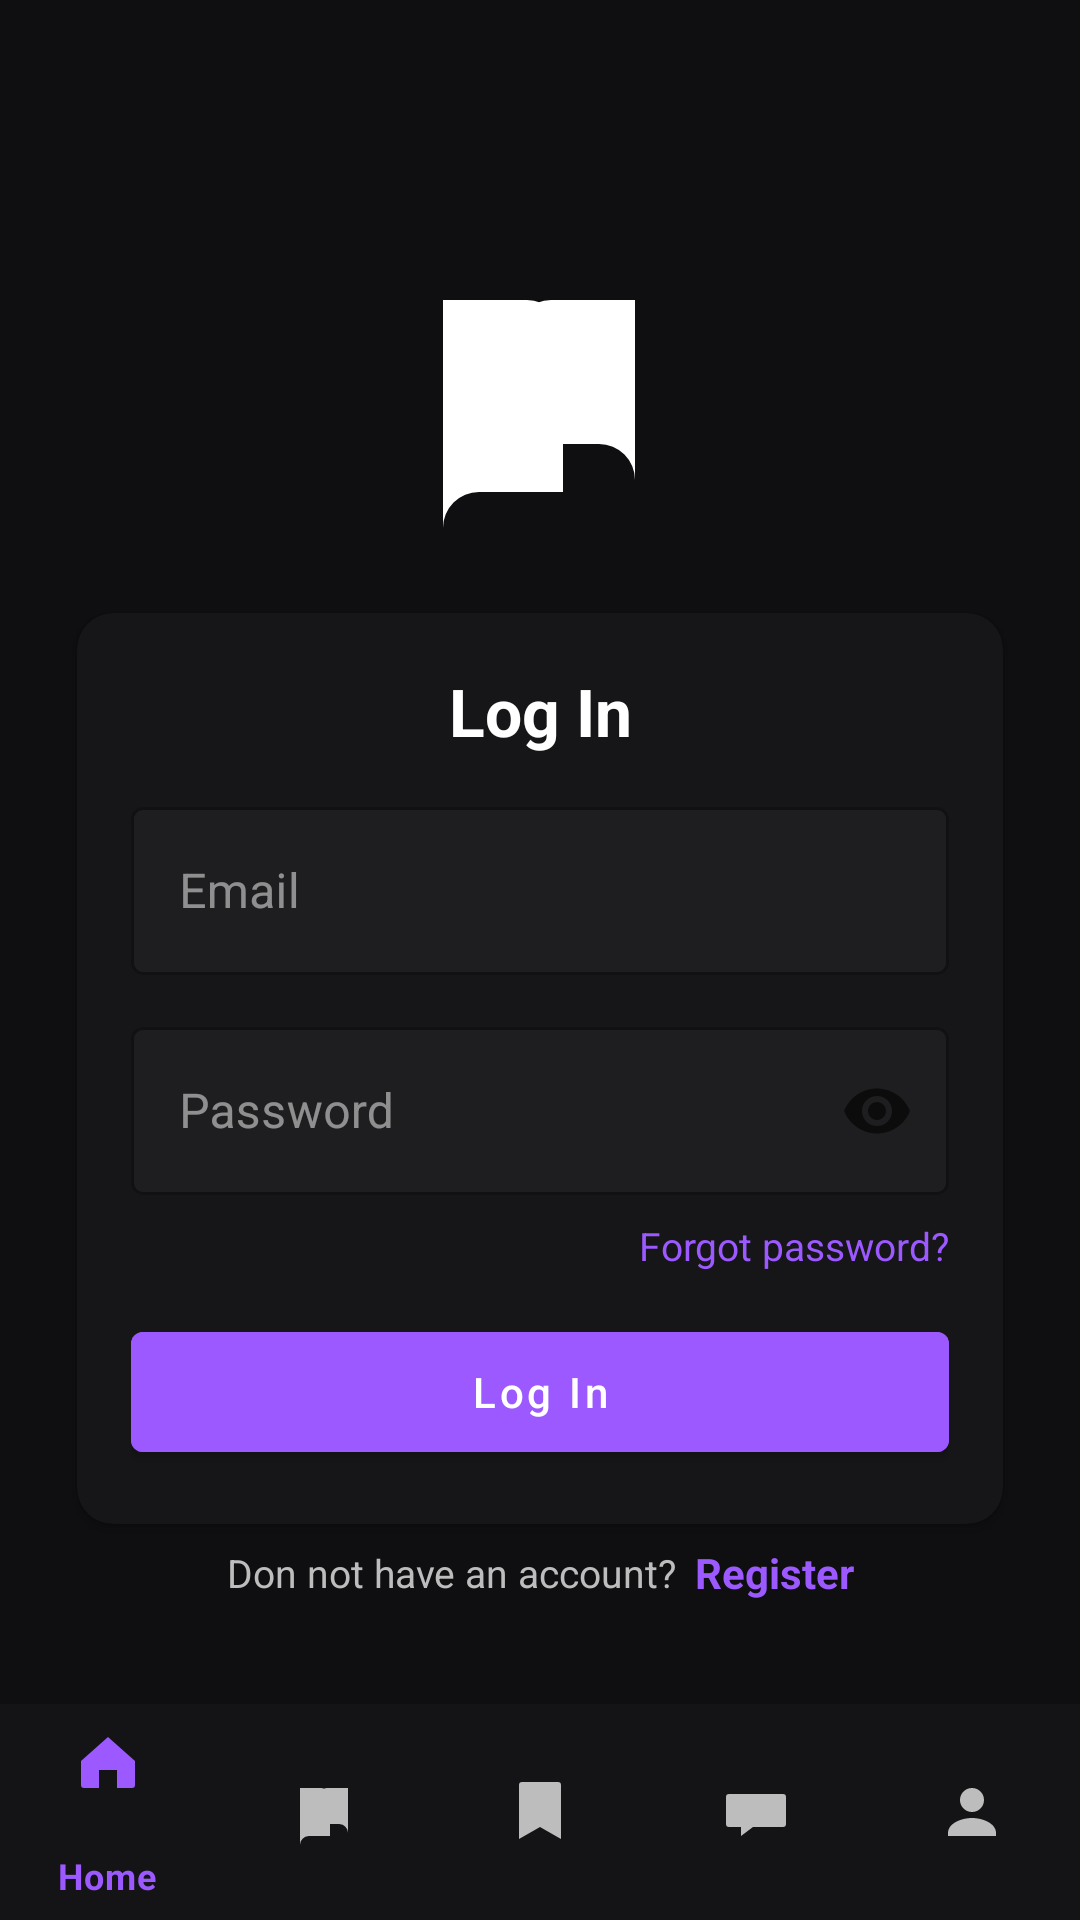

The Android layout XML behind this screen, and the referenced resources:
<!-- AndroidManifest.xml: application theme Theme.ComicReader -->
<!-- res/layout/activity_login.xml -->
<?xml version="1.0" encoding="utf-8"?>
<androidx.constraintlayout.widget.ConstraintLayout xmlns:android="http://schemas.android.com/apk/res/android"
    xmlns:app="http://schemas.android.com/apk/res-auto"
    android:id="@+id/login_root"
    android:layout_width="match_parent"
    android:layout_height="match_parent"
    android:background="@color/bg_dark">

    <androidx.core.widget.NestedScrollView
        android:id="@+id/login_scroll"
        android:layout_width="0dp"
        android:layout_height="0dp"
        android:fillViewport="true"
        android:paddingStart="20dp"
        android:paddingEnd="20dp"
        app:layout_constraintTop_toTopOf="parent"
        app:layout_constraintBottom_toTopOf="@id/bottom_nav"
        app:layout_constraintStart_toStartOf="parent"
        app:layout_constraintEnd_toEndOf="parent">

        <androidx.constraintlayout.widget.ConstraintLayout
            android:layout_width="match_parent"
            android:layout_height="match_parent">

            <ImageView
                android:id="@+id/image_logo"
                android:layout_width="96dp"
                android:layout_height="96dp"
                android:layout_marginTop="84dp"
                android:contentDescription="@string/cd_logo"
                android:src="@drawable/ic_logo"
                app:layout_constraintEnd_toEndOf="parent"
                app:layout_constraintHorizontal_bias="0.498"
                app:layout_constraintStart_toStartOf="parent"
                app:layout_constraintTop_toTopOf="parent" />

            <androidx.cardview.widget.CardView
                android:id="@+id/card_form"
                android:layout_width="0dp"
                android:layout_height="wrap_content"
                app:cardCornerRadius="@dimen/corner_medium"
                app:cardUseCompatPadding="true"
                app:cardBackgroundColor="@color/surface_dark"
                app:layout_constraintTop_toBottomOf="@id/image_logo"
                app:layout_constraintBottom_toBottomOf="parent"
                app:layout_constraintStart_toStartOf="parent"
                app:layout_constraintEnd_toEndOf="parent"
                app:layout_constraintVertical_bias="0.25"
                android:layout_marginTop="8dp"
                android:layout_marginBottom="24dp">

                <LinearLayout
                    android:layout_width="match_parent"
                    android:layout_height="wrap_content"
                    android:orientation="vertical"
                    android:padding="18dp">

                    <TextView
                        android:id="@+id/tv_login_title"
                        android:layout_width="match_parent"
                        android:layout_height="wrap_content"
                        android:text="@string/login"
                        android:textColor="@color/white"
                        android:textSize="22sp"
                        android:textStyle="bold"
                        android:gravity="center"
                        android:layout_marginBottom="12dp"/>

                    <com.google.android.material.textfield.TextInputLayout
                        android:id="@+id/til_email"
                        style="@style/DarkTextInputLayout"
                        android:layout_width="match_parent"
                        android:layout_height="wrap_content"
                        android:hint="@string/hint_email">

                        <com.google.android.material.textfield.TextInputEditText
                            android:id="@+id/et_email"
                            style="@style/DarkTextInputEditText"
                            android:layout_width="match_parent"
                            android:layout_height="@dimen/input_height"
                            android:inputType="textEmailAddress" />
                    </com.google.android.material.textfield.TextInputLayout>

                    <com.google.android.material.textfield.TextInputLayout
                        android:id="@+id/til_password"
                        style="@style/DarkTextInputLayout"
                        android:layout_width="match_parent"
                        android:layout_height="wrap_content"
                        android:layout_marginTop="12dp"
                        app:endIconMode="password_toggle"
                        android:hint="@string/hint_password">

                        <com.google.android.material.textfield.TextInputEditText
                            android:id="@+id/et_password"
                            style="@style/DarkTextInputEditText"
                            android:layout_width="match_parent"
                            android:layout_height="@dimen/input_height"
                            android:inputType="textPassword" />
                    </com.google.android.material.textfield.TextInputLayout>

                    <TextView
                        android:id="@+id/tv_forgot"
                        android:layout_width="wrap_content"
                        android:layout_height="wrap_content"
                        android:layout_marginTop="8dp"
                        android:text="@string/forgot_password_query"
                        android:textColor="@color/accent_purple"
                        android:textSize="13sp"
                        android:layout_gravity="end" />

                    <com.google.android.material.button.MaterialButton
                        android:id="@+id/btn_login"
                        style="@style/Widget.MaterialComponents.Button"
                        android:layout_width="match_parent"
                        android:layout_height="@dimen/button_height"
                        android:layout_marginTop="14dp"
                        android:backgroundTint="@color/accent_purple"
                        android:text="@string/login"
                        android:textAllCaps="false"
                        android:textColor="@color/white" />
                </LinearLayout>
            </androidx.cardview.widget.CardView>

            <LinearLayout
                android:id="@+id/register_row"
                android:layout_width="wrap_content"
                android:layout_height="wrap_content"
                android:orientation="horizontal"
                android:gravity="center"
                app:layout_constraintTop_toBottomOf="@id/card_form"
                app:layout_constraintStart_toStartOf="parent"
                app:layout_constraintEnd_toEndOf="parent">

                <TextView
                    android:layout_width="wrap_content"
                    android:layout_height="wrap_content"
                    android:text="@string/dont_have_account"
                    android:textColor="@color/text_secondary"
                    android:textSize="13sp" />

                <TextView
                    android:id="@+id/tv_register_link"
                    android:layout_width="wrap_content"
                    android:layout_height="wrap_content"
                    android:text="@string/register"
                    android:textColor="@color/accent_purple"
                    android:layout_marginStart="6dp"
                    android:textStyle="bold"/>
            </LinearLayout>

        </androidx.constraintlayout.widget.ConstraintLayout>
    </androidx.core.widget.NestedScrollView>

    <com.google.android.material.bottomnavigation.BottomNavigationView
        android:id="@+id/bottom_nav"
        android:layout_width="0dp"
        android:layout_height="72dp"
        app:menu="@menu/bottom_nav_menu"
        app:itemIconTint="@drawable/bottom_nav_color_state"
        app:itemTextColor="@drawable/bottom_nav_color_state"
        android:backgroundTint="@color/bottom_nav_bg"
        app:layout_constraintBottom_toBottomOf="parent"
        app:layout_constraintStart_toStartOf="parent"
        app:layout_constraintEnd_toEndOf="parent"/>
</androidx.constraintlayout.widget.ConstraintLayout>
<!-- resources referenced by this layout -->
<resources>
  <color name="accent_purple">#9B59FF</color>
  <color name="bg_dark">#0F0F11</color>
  <color name="bottom_nav_bg">#141416</color>
  <color name="surface_dark">#161618</color>
  <color name="text_secondary">#BDBDBD</color>
  <color name="white">#FFFFFF</color>
  <dimen name="button_height">52dp</dimen>
  <dimen name="corner_medium">12dp</dimen>
  <dimen name="input_height">56dp</dimen>
  <!-- drawable bottom_nav_color_state (drawable) -->
  <?xml version="1.0" encoding="utf-8"?>
  <selector xmlns:android="http://schemas.android.com/apk/res/android">
      <item android:state_checked="true" android:color="@color/accent_purple" />
      <item android:color="@color/text_secondary" />
  </selector>
  <!-- drawable ic_logo (drawable) -->
  <?xml version="1.0" encoding="utf-8"?>
  <vector xmlns:android="http://schemas.android.com/apk/res/android"
      android:width="48dp"
      android:height="48dp"
      android:viewportWidth="24"
      android:viewportHeight="24">
      <path android:fillColor="@color/white"
          android:pathData="M4,4h7a3,3 0 0,1 3,3v13H7a3,3 0 0,0 -3,3V4zM13,4h7v15a3,3 0 0,0 -3,-3h-7V7a3,3 0 0,1 3,-3z"/>
  </vector>
  <string name="cd_logo">Logo</string>
  <string name="dont_have_account">Don not have an account?</string>
  <string name="forgot_password_query">Forgot password?</string>
  <string name="hint_email">Email</string>
  <string name="hint_password">Password</string>
  <string name="login">Log In</string>
  <string name="register">Register</string>
  <style name="DarkTextInputEditText" parent="Widget.MaterialComponents.TextInputEditText.OutlinedBox">
          <item name="android:textColor">@color/text_primary</item>
          <item name="android:textColorHint">@color/text_input_hint_dark</item>
      </style>
  <style name="DarkTextInputLayout" parent="Widget.MaterialComponents.TextInputLayout.OutlinedBox">
          <item name="android:textColorHint">@color/text_input_hint_dark</item>
          <item name="hintTextColor">@color/text_input_hint_dark</item>
  
          <item name="boxBackgroundMode">outline</item>
          <item name="boxBackgroundColor">@color/text_input_bg_dark</item>
          <item name="boxStrokeColor">@color/text_input_stroke_dark</item>
          <item name="boxStrokeWidth">1dp</item>
          <item name="boxStrokeWidthFocused">2dp</item>
  
          <item name="counterTextColor">@color/text_secondary</item>
          <item name="errorTextColor">@color/error_red</item>
          <item name="helperTextTextColor">@color/text_secondary</item>
      </style>
  <style name="Theme.ComicReader" parent="Theme.MaterialComponents.DayNight.NoActionBar">
          <item name="colorPrimary">@color/accent_purple</item>
          <item name="colorPrimaryVariant">@color/accent_purple</item>
          <item name="colorOnPrimary">@color/white</item>
  
          <item name="android:windowBackground">@color/bg_dark</item>
          <item name="android:textColorPrimary">@color/text_primary</item>
          <item name="android:textColorSecondary">@color/text_secondary</item>
  
          
          <item name="bottomNavigationStyle">@style/Widget.BottomNavigation</item>
      </style>
  <color name="text_primary">#FFFFFFFF</color>
  <color name="text_input_hint_dark">#80FFFFFF</color>
  <color name="text_input_bg_dark">#1E1E20</color>
  <color name="text_input_stroke_dark">#3A3A3E</color>
  <color name="error_red">#FFE53935</color>
  <style name="Widget.BottomNavigation" parent="Widget.MaterialComponents.BottomNavigationView.Colored">
          <item name="android:background">@color/bottom_nav_bg</item>
          
          <item name="itemIconTint">@color/bottom_nav_color_state</item>
          <item name="itemTextColor">@color/bottom_nav_color_state</item>
      </style>
</resources>
